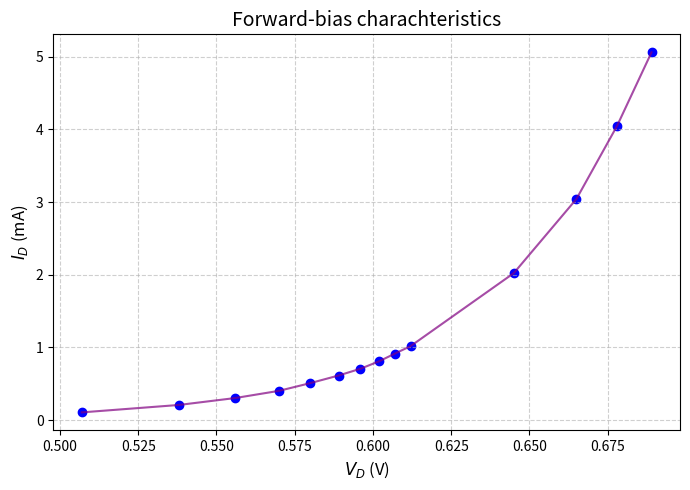

Here is the Python script that generated this plot:
import matplotlib.pyplot as plt
import numpy as np

# V_D values
x_values = [0.507,
            0.538,
            0.556,
            0.57,
            0.58,
            0.589,
            0.596,
            0.602,
            0.607,
            0.612,
            0.645,
            0.665,
            0.678,
            0.689]

# I_D calues
y_values = [0.107356066,
            0.209349388,
            0.304664576,
            0.403723566,
            0.509966609,
            0.614185976,
            0.707275119,
            0.810482647,
            0.915713852,
            1.017909542,
            2.022665183,
            3.041586563,
            4.048365881,
            5.059192553] # I_D

# Convert to numpy arrays for calculations
x = np.array(x_values)
y = np.array(y_values)

# --- Plot settings ---
plt.figure(figsize=(7,5))

# Scatter plot of points
plt.scatter(x, y, color="blue", marker="o", label="Data points")

# Connect points with a line
plt.plot(x, y, color="purple", linestyle="-", alpha=0.7)

# Axis labels with subscript (using LaTeX formatting)
plt.xlabel(r"$V_{D}$ (V)", fontsize=12)
plt.ylabel(r"$I_{D}$ (mA)", fontsize=12)

# Formatting
plt.title("Forward-bias charachteristics", fontsize=14)
plt.grid(True, linestyle="--", alpha=0.6)
plt.tight_layout()

plt.show()